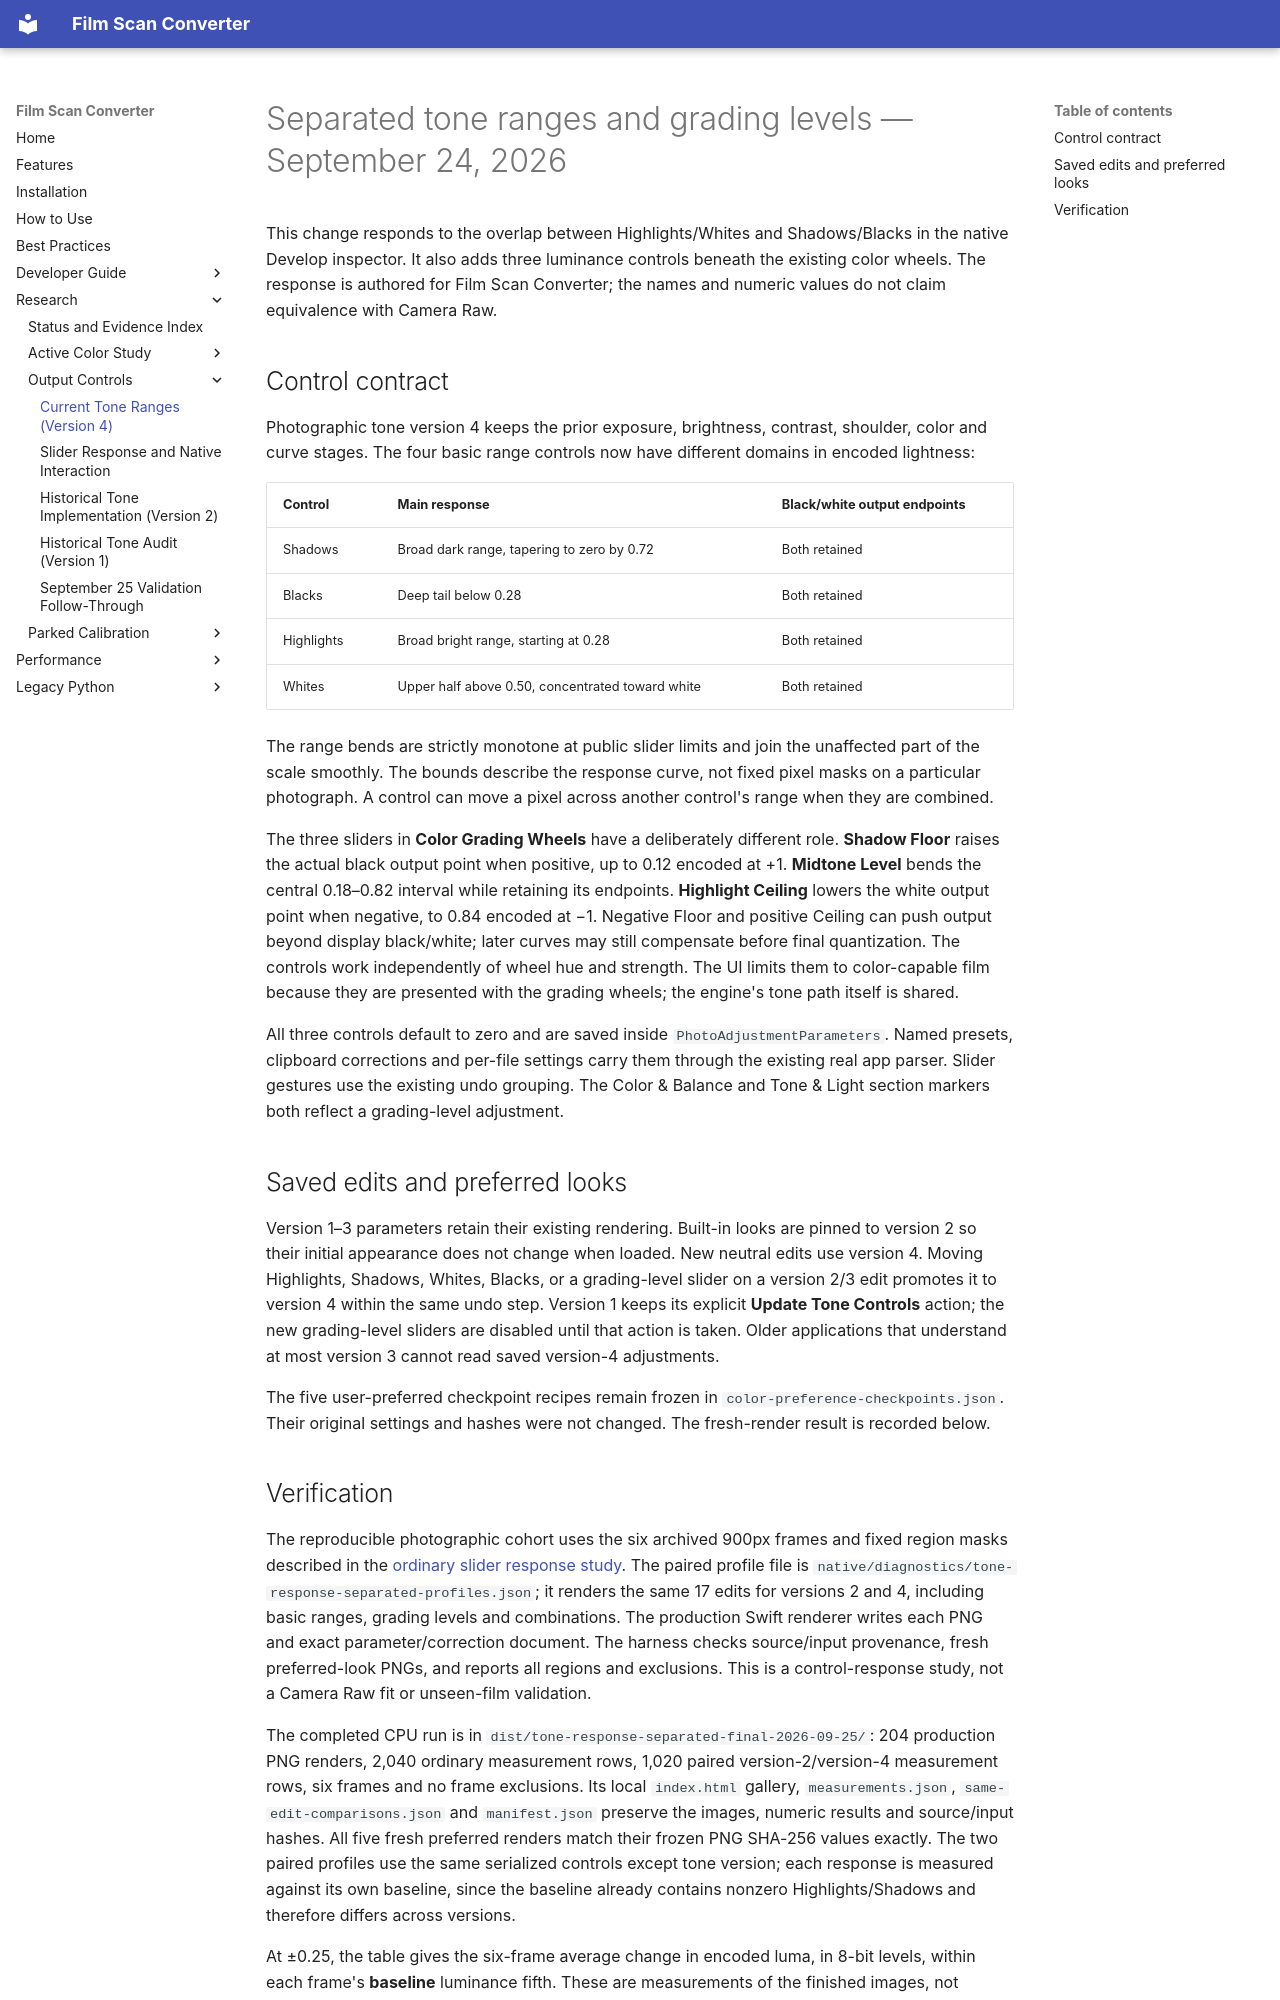

repository: athoma28/Film-Scan-Converter · page: development/tone-range-separation-2026-09-24/index.html · generator: mkdocs

# Separated tone ranges and grading levels — September 24, 2026

This change responds to the overlap between Highlights/Whites and
Shadows/Blacks in the native Develop inspector. It also adds three luminance
controls beneath the existing color wheels. The response is authored for Film
Scan Converter; the names and numeric values do not claim equivalence with
Camera Raw.

## Control contract

Photographic tone version 4 keeps the prior exposure, brightness, contrast,
shoulder, color and curve stages. The four basic range controls now have
different domains in encoded lightness:

| Control | Main response | Black/white output endpoints |
|---|---|---|
| Shadows | Broad dark range, tapering to zero by 0.72 | Both retained |
| Blacks | Deep tail below 0.28 | Both retained |
| Highlights | Broad bright range, starting at 0.28 | Both retained |
| Whites | Upper half above 0.50, concentrated toward white | Both retained |

The range bends are strictly monotone at public slider limits and join the
unaffected part of the scale smoothly. The bounds describe the response curve,
not fixed pixel masks on a particular photograph. A control can move a pixel
across another control's range when they are combined.

The three sliders in **Color Grading Wheels** have a deliberately different
role. **Shadow Floor** raises the actual black output point when positive, up
to 0.12 encoded at +1. **Midtone Level** bends the central 0.18–0.82 interval
while retaining its endpoints. **Highlight Ceiling** lowers the white output
point when negative, to 0.84 encoded at −1. Negative Floor and positive
Ceiling can push output beyond display black/white; later curves may still
compensate before final quantization. The controls work independently of wheel
hue and strength. The UI limits them to color-capable film because they are
presented with the grading wheels; the engine's tone path itself is shared.

All three controls default to zero and are saved inside
`PhotoAdjustmentParameters`. Named presets, clipboard corrections and per-file
settings carry them through the existing real app parser. Slider gestures use
the existing undo grouping. The Color & Balance and Tone & Light section markers
both reflect a grading-level adjustment.

## Saved edits and preferred looks

Version 1–3 parameters retain their existing rendering. Built-in looks are
pinned to version 2 so their initial appearance does not change when loaded.
New neutral edits use version 4. Moving Highlights, Shadows, Whites, Blacks, or
a grading-level slider on a version 2/3 edit promotes it to version 4 within the
same undo step. Version 1 keeps its explicit **Update Tone Controls** action;
the new grading-level sliders are disabled until that action is taken. Older
applications that understand at most version 3 cannot read saved version-4
adjustments.

The five user-preferred checkpoint recipes remain frozen in
`color-preference-checkpoints.json`. Their original settings and hashes were
not changed. The fresh-render result is recorded below.
